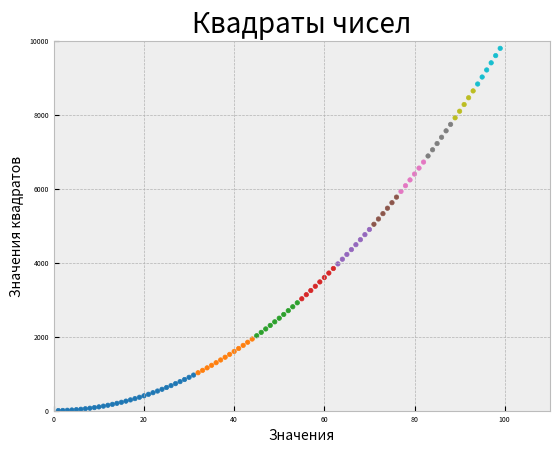

Reproduce this figure in Python.
import matplotlib.pyplot as plt

input_values = list(range(1, 100))
squares = [x**2 for x in input_values]

plt.style.use('bmh')
fig, ax = plt.subplots()
ax.scatter(input_values, squares, c=squares, cmap=plt.cm.tab10, s=10)

ax.set_title("Квадраты чисел", fontsize=20)
ax.set_xlabel("Значения", fontsize=10)
ax.set_ylabel("Значения квадратов", fontsize=10)
# Размер шрифта делений для обоих осей
ax.tick_params(axis='both', which='major', labelsize=5)

ax.axis([0, 110, 0, 10000])

# 1 Вывод диаграммы
# plt.show()

# 2 Сохранение диаграммы в файле с отсечением лишнего пространства
plt.savefig('point_squares.png', bbox_inches='tight')